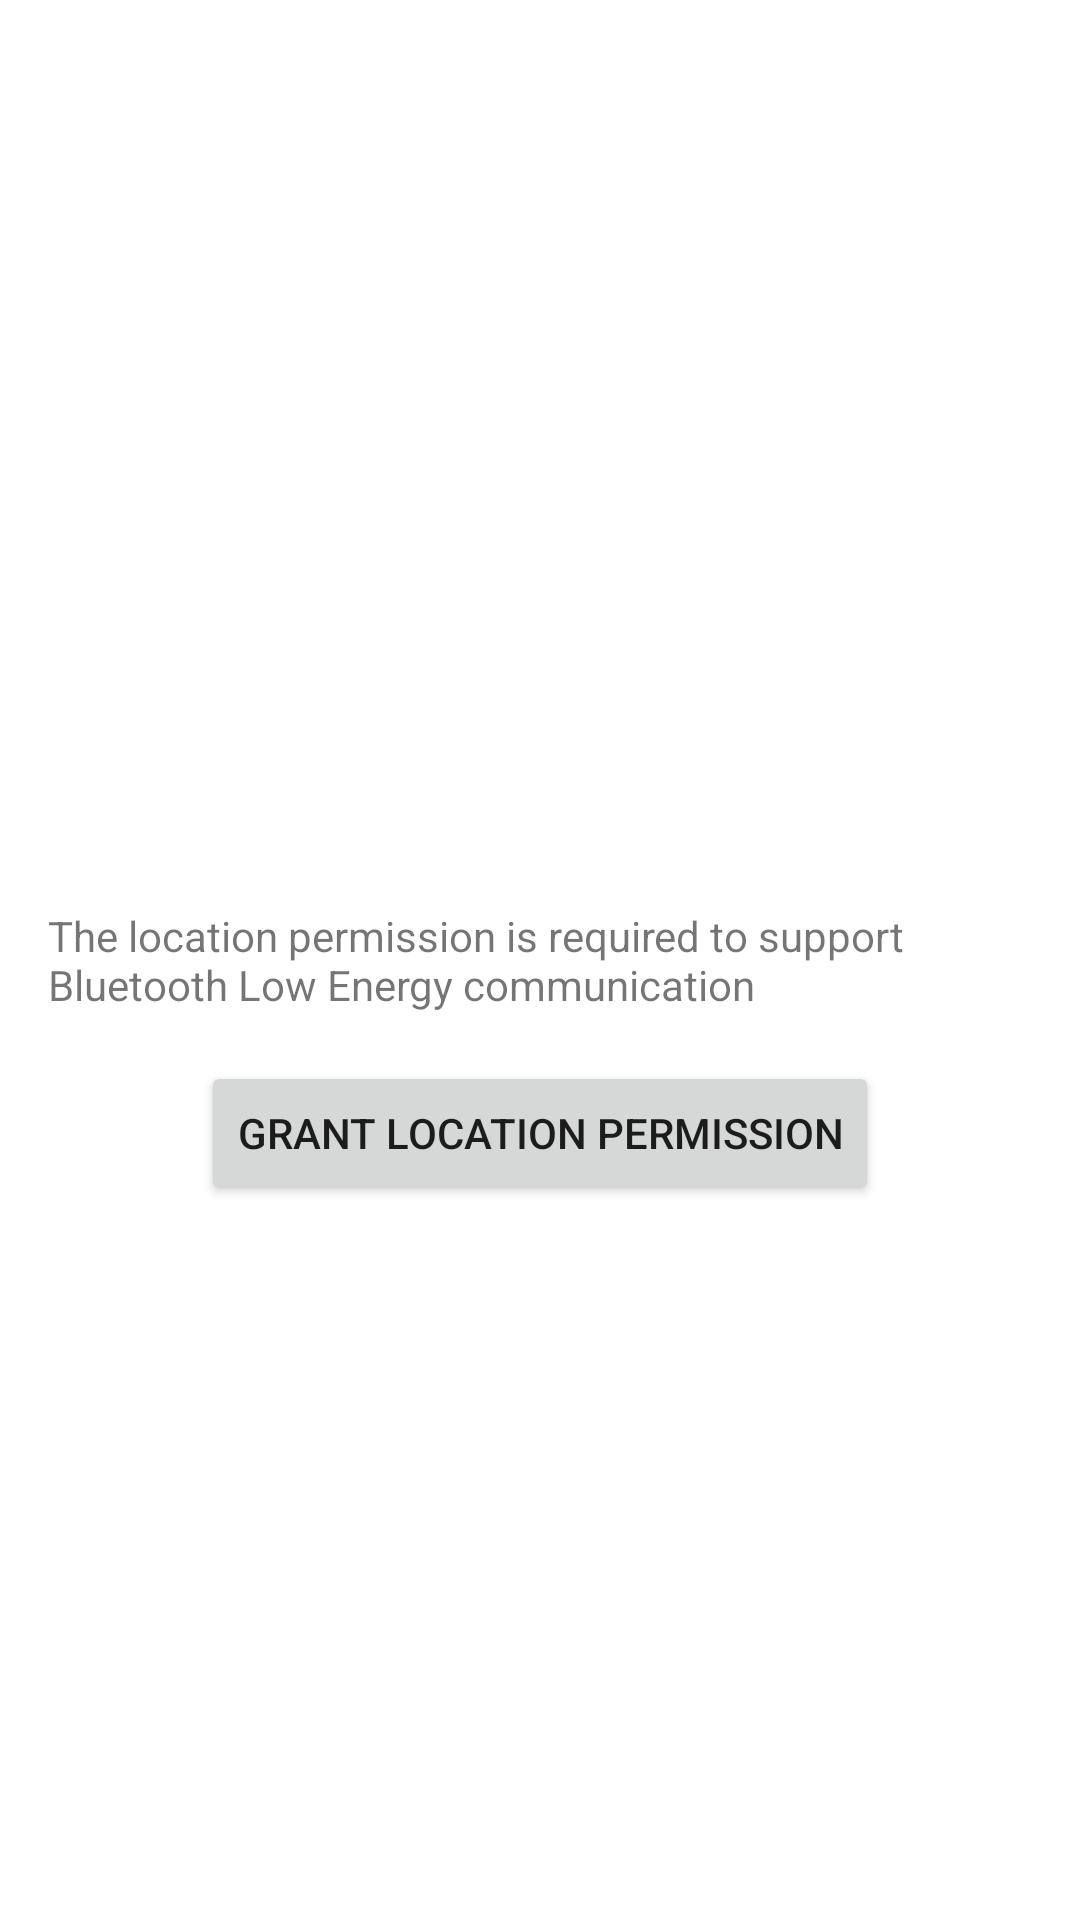

Write the Android layout XML for this screen, with the resource values it uses.
<!-- AndroidManifest.xml: fallback theme Theme.MaterialComponents.DayNight.NoActionBar -->
<!-- res/layout/fragment_location_required.xml -->
<?xml version="1.0" encoding="utf-8"?>

<androidx.constraintlayout.widget.ConstraintLayout
    xmlns:android="http://schemas.android.com/apk/res/android"
    xmlns:app="http://schemas.android.com/apk/res-auto"
    android:layout_width="match_parent"
    android:layout_height="match_parent">

    <TextView
        android:id="@+id/location_error_message"
        android:layout_width="0dp"
        android:layout_height="wrap_content"
        android:layout_marginStart="16dp"
        android:layout_marginEnd="16dp"
        android:text="@string/location_required_error"
        app:layout_constraintBottom_toBottomOf="parent"
        app:layout_constraintEnd_toEndOf="parent"
        app:layout_constraintStart_toStartOf="parent"
        app:layout_constraintTop_toTopOf="parent" />

    <Button
        android:id="@+id/grant_permission_button"
        android:layout_width="wrap_content"
        android:layout_height="wrap_content"
        android:layout_marginTop="16dp"
        android:text="@string/grant_permission_prompt"
        app:layout_constraintEnd_toEndOf="parent"
        app:layout_constraintStart_toStartOf="parent"
        app:layout_constraintTop_toBottomOf="@+id/location_error_message" />
</androidx.constraintlayout.widget.ConstraintLayout>
<!-- resources referenced by this layout -->
<resources>
  <string name="grant_permission_prompt">Grant Location Permission</string>
  <string name="location_required_error">The location permission is required to support Bluetooth Low Energy communication</string>
</resources>
